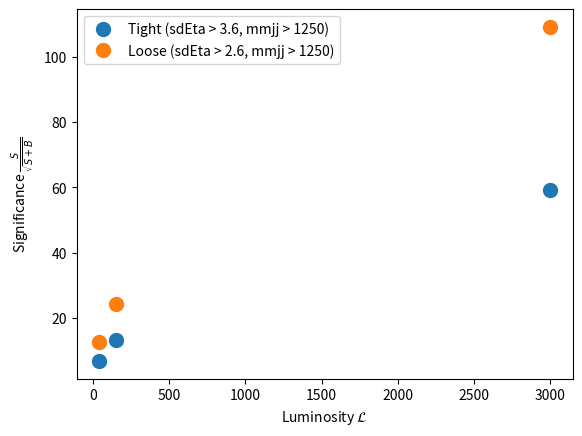

Python code for this plot:
#!/usr/bin/env python3
# -*- coding: utf-8 -*-
"""
Created on Sun Mar 22 23:47:50 2020

@author: elijahsheridan
"""

import matplotlib.pyplot as plt

lums = [40, 150, 3000]
tight = [6.847, 13.259, 59.30]
tight_sigma = [0.309, 0.309, 0.31]
loose = [12.592, 24.385, 109.05]
loose_sigma = [0.357, 0.358, 0.36]

plt.errorbar(lums, tight, yerr=tight_sigma, ls='none', marker='o', ms=10,
             label='Tight (sdEta > 3.6, mmjj > 1250)')
plt.errorbar(lums, loose, yerr=loose_sigma, ls='none', marker='o', ms=10,
             label='Loose (sdEta > 2.6, mmjj > 1250)')
plt.xlabel('Luminosity $\mathcal{L}$')
plt.ylabel(r'Significance $\frac{S}{\sqrt{S+B}}$')
plt.legend()
plt.savefig('luminosity_comparison', dpi=300)
# plt.yscale('log')
